Run: headless pygame with SDL's dummy video driver; simulated clock (each Clock.tick advances the game by its frame time, no real sleeping); random seed 0; keys injected as events and as key.get_pressed() state; mouse plan: one left click at the window centre at the start of phase 2, then a move to the lower-right quarter at the start of phase 3.
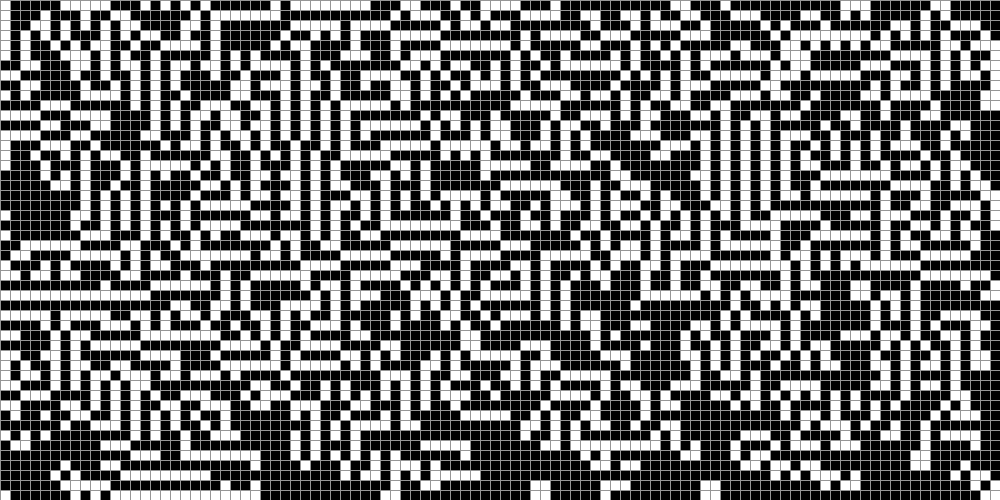
Frame 1 of 2 · flips 1–60 · no input
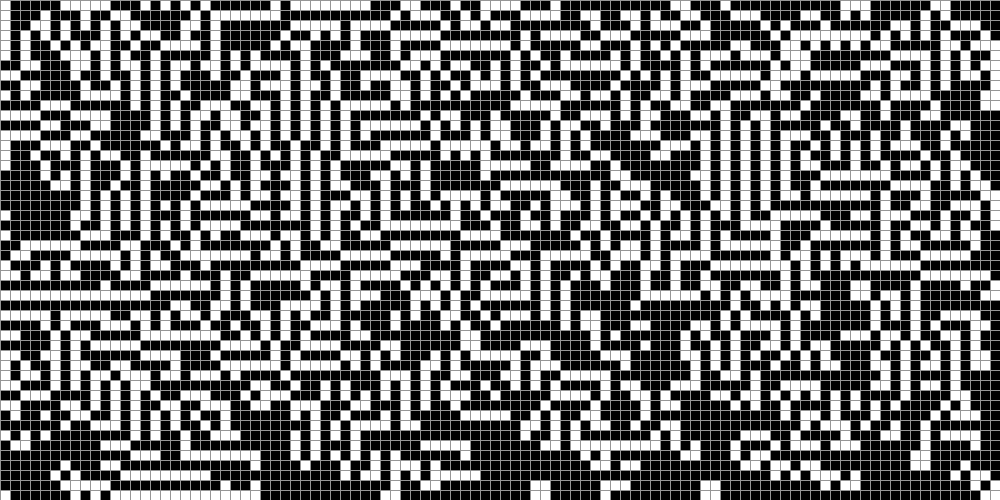
Frame 2 of 2 · flips 61–180 · clicked the window centre · tapped SPACE, RETURN · held RIGHT (→), D

The pygame program that drew these frames:

import pygame
from sys import exit
import random
from copy import deepcopy

BLACK = (0, 0, 0)
GREY = (150, 150, 150)
WHITE = (255, 255, 255)

WINDOWS_HEIGHT = 500
WINDOWS_WIDTH = 1000

BLOCK_SIZE = 10
GRID_WIDTH = 1


class Block:
    def __init__(self, state: int) -> None:
        self.state = state
        self._color = BLACK

    def draw_block(self, position: tuple) -> None:
        self._change_color()
        pygame.draw.rect(screen, self._color, pygame.Rect(position[0] * BLOCK_SIZE + GRID_WIDTH,
                                                          position[1] * BLOCK_SIZE + GRID_WIDTH,
                                                          BLOCK_SIZE - GRID_WIDTH, BLOCK_SIZE - GRID_WIDTH))

    def _change_color(self):
        self._color = BLACK if self.state == 0 else WHITE


class Board:
    def __init__(self):
        self.x_dim = WINDOWS_WIDTH // BLOCK_SIZE
        self.y_dim = WINDOWS_HEIGHT // BLOCK_SIZE
        # Allow only whole numbers for x_dim and y_dim
        if (self.x_dim != WINDOWS_WIDTH / BLOCK_SIZE) or (self.y_dim != WINDOWS_HEIGHT / BLOCK_SIZE):
            raise ValueError("Invalid block quantity. Change windows and block size ratio.")
        self.matrix = self.initialize_matrix()
        self.aux_matrix = deepcopy(self.matrix)

    def initialize_matrix(self) -> list:
        return [[Block(state=random.randint(0, 1)) for _ in range(self.x_dim)] for _ in
                range(self.y_dim)]

    @staticmethod
    def draw_grid() -> None:
        for i in range(0, WINDOWS_WIDTH, BLOCK_SIZE):
            pygame.draw.line(screen, GREY, (0, i), (WINDOWS_WIDTH, i), GRID_WIDTH)
            pygame.draw.line(screen, GREY, (i, 0), (i, WINDOWS_HEIGHT), GRID_WIDTH)

    def get_alive_neighbours(self, x: int, y: int) -> int:
        total = 0
        for y_neighbour in range(y - 1, y + 2):
            for x_neighbour in range(x - 1, x + 2):
                try:
                    total += self.matrix[y_neighbour][x_neighbour].state
                except IndexError as e:
                    continue
                # if ((x_neighbour, y_neighbour) == (x, y) or
                #         x_neighbour == self.x_dim - 1 or
                #         y_neighbour == self.y_dim - 1 or
                #         x_neighbour == 0 or
                #         y_neighbour == 0):
                #     continue
        total -= self.matrix[y][x].state
        return total


def main():
    global screen, clock
    pygame.init()
    screen = pygame.display.set_mode((WINDOWS_WIDTH, WINDOWS_HEIGHT))
    pygame.display.set_caption('Game of Life')
    clock = pygame.time.Clock()

    # Initializing board
    board = Board()
    board.draw_grid()

    pause_flag = False

    while True:
        # Checking for close button press
        for event in pygame.event.get():
            if event.type == pygame.QUIT:
                pygame.quit()
                exit()
            if event.type == pygame.MOUSEBUTTONDOWN:
                pos = pygame.mouse.get_pos()
                x = pos[0] // BLOCK_SIZE
                y = pos[1] // BLOCK_SIZE
                if board.matrix[y][x].state == 0:
                    board.matrix[y][x].state = 1
                else:
                    board.matrix[y][x].state = 0
                board.matrix[y][x].draw_block(position=(x, y))
            if event.type == pygame.KEYDOWN:
                if event.key == pygame.K_SPACE:
                    print(f'entered pause: {pause_flag}')
                    pause_flag = False if pause_flag else True

        # Apply Game of Life's rules
        if not pause_flag:
            for y, line in enumerate(board.aux_matrix):
                for x, item in enumerate(line):
                    alive_neighbours = board.get_alive_neighbours(x, y)
                    if item.state == 0:
                        if alive_neighbours == 3:
                            board.matrix[y][x].state = 1
                    else:
                        if alive_neighbours < 2:
                            board.matrix[y][x].state = 0
                        elif alive_neighbours >= 4:
                            board.matrix[y][x].state = 0
                    item.draw_block(position=(x, y))

        board.aux_matrix = deepcopy(board.matrix)
        pygame.display.update()
        clock.tick(60)


# todo: create an update display funtion, i dont need  to only update at the end of the loop

if __name__ == '__main__':
    main()
